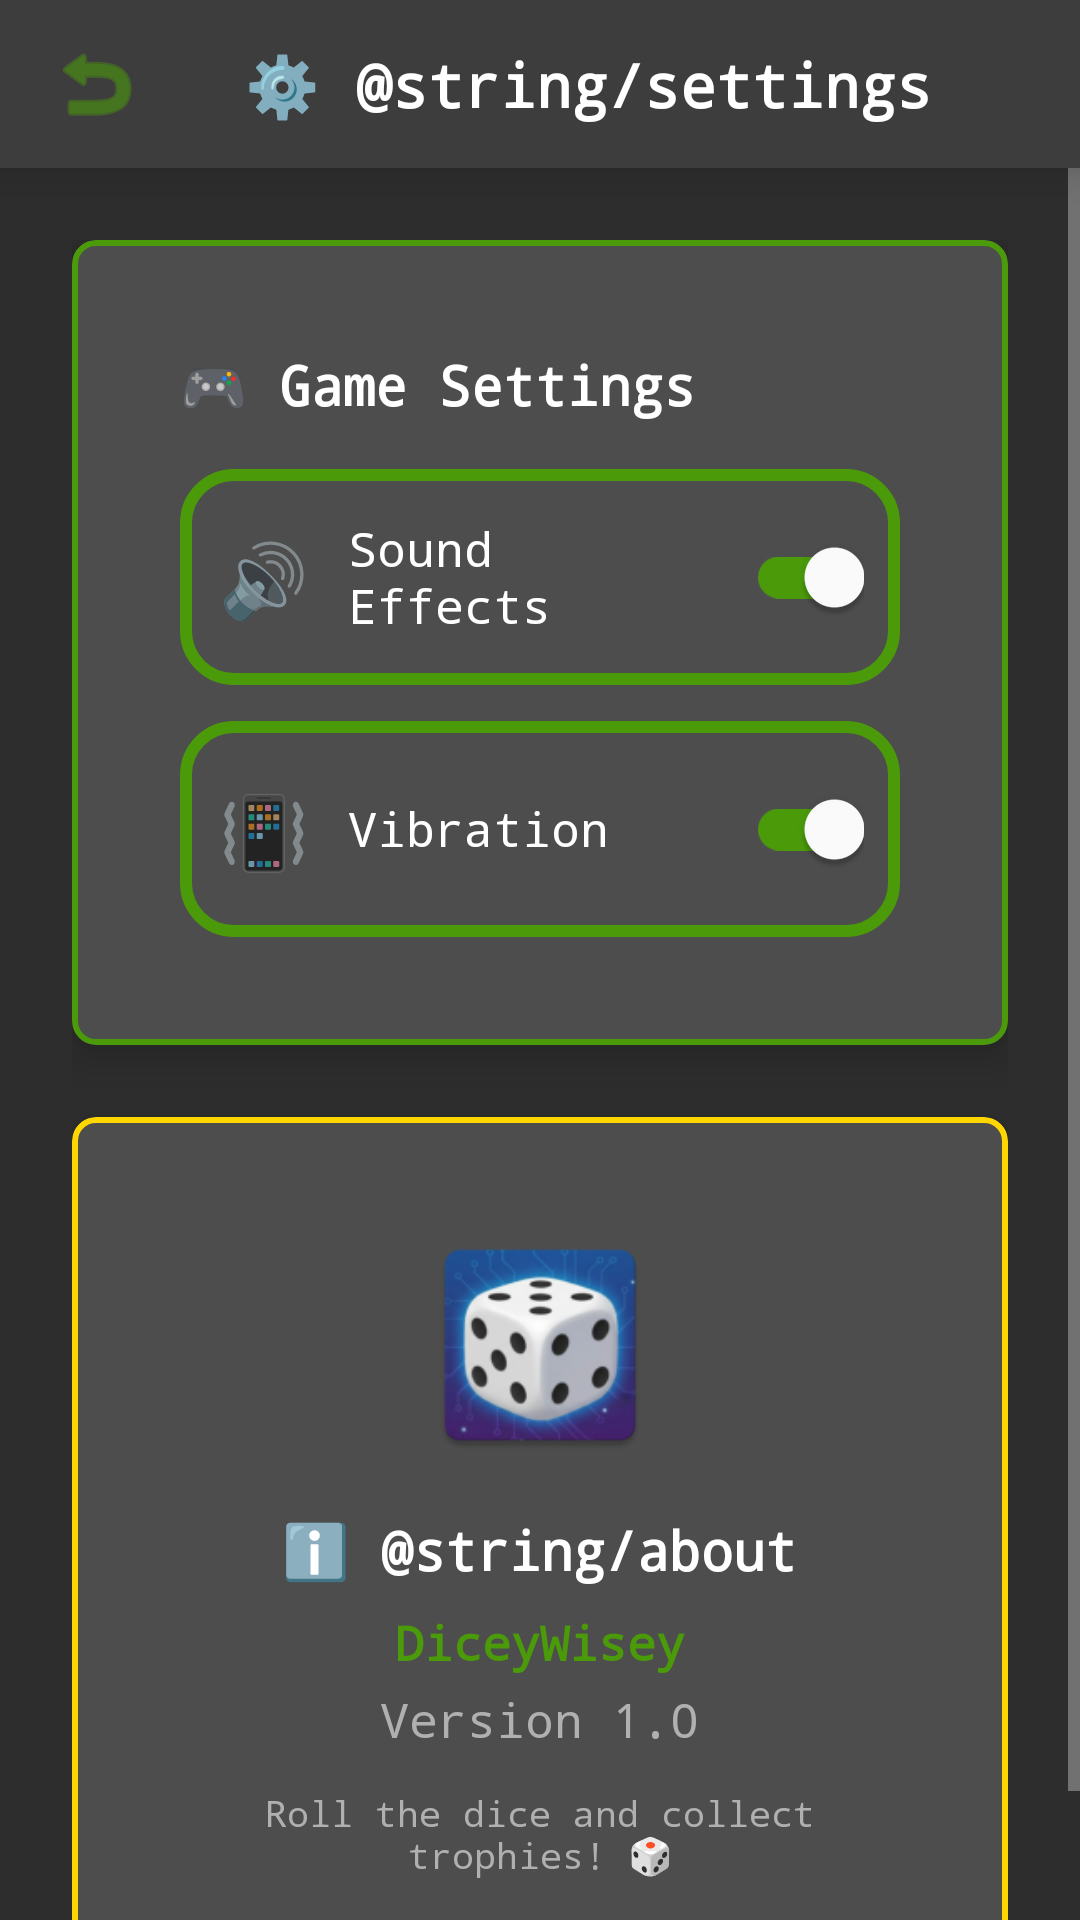

Here is an Android app screen rendered from its layout file. Give the layout XML and the strings, colors and styles it references.
<!-- AndroidManifest.xml: application theme Theme.DiceyWisey -->
<!-- res/layout/activity_settings.xml -->
<?xml version="1.0" encoding="utf-8"?>
<androidx.coordinatorlayout.widget.CoordinatorLayout
    xmlns:android="http://schemas.android.com/apk/res/android"
    xmlns:app="http://schemas.android.com/apk/res-auto"
    android:layout_width="match_parent"
    android:layout_height="match_parent"
    android:background="@color/background"
    android:fitsSystemWindows="true">

    <LinearLayout
        android:layout_width="match_parent"
        android:layout_height="match_parent"
        android:orientation="vertical">

        
        <com.google.android.material.appbar.AppBarLayout
            android:layout_width="match_parent"
            android:layout_height="wrap_content"
            android:background="@color/surface"
            android:elevation="8dp">

            <androidx.constraintlayout.widget.ConstraintLayout
                android:layout_width="match_parent"
                android:layout_height="?attr/actionBarSize"
                android:paddingStart="16dp"
                android:paddingEnd="16dp">

                <ImageView
                    android:id="@+id/btnBack"
                    android:layout_width="32dp"
                    android:layout_height="32dp"
                    android:src="@android:drawable/ic_menu_revert"
                    android:clickable="true"
                    android:focusable="true"
                    android:background="?attr/selectableItemBackgroundBorderless"
                    android:tint="@color/minecraft_green"
                    app:layout_constraintStart_toStartOf="parent"
                    app:layout_constraintTop_toTopOf="parent"
                    app:layout_constraintBottom_toBottomOf="parent" />

                <TextView
                    style="@style/MinecraftHeading"
                    android:layout_width="0dp"
                    android:layout_height="wrap_content"
                    android:text="⚙️ @string/settings"
                    android:textSize="20sp"
                    android:gravity="center"
                    android:layout_marginStart="12dp"
                    android:layout_marginEnd="12dp"
                    android:singleLine="true"
                    android:ellipsize="end"
                    app:layout_constraintStart_toEndOf="@id/btnBack"
                    app:layout_constraintEnd_toEndOf="parent"
                    app:layout_constraintTop_toTopOf="parent"
                    app:layout_constraintBottom_toBottomOf="parent" />
            </androidx.constraintlayout.widget.ConstraintLayout>
        </com.google.android.material.appbar.AppBarLayout>

        
        <ScrollView
            android:layout_width="match_parent"
            android:layout_height="match_parent"
            android:fillViewport="true">

            <LinearLayout
                android:layout_width="match_parent"
                android:layout_height="wrap_content"
                android:orientation="vertical"
                android:padding="24dp">

                
                <com.google.android.material.card.MaterialCardView
                    style="@style/MinecraftCard"
                    android:layout_width="match_parent"
                    android:layout_height="wrap_content"
                    android:layout_marginBottom="24dp"
                    app:cardElevation="8dp"
                    app:strokeColor="@color/minecraft_green"
                    app:strokeWidth="2dp">

                    <LinearLayout
                        android:layout_width="match_parent"
                        android:layout_height="wrap_content"
                        android:orientation="vertical"
                        android:padding="20dp">

                        <TextView
                            style="@style/MinecraftHeading"
                            android:layout_width="wrap_content"
                            android:layout_height="wrap_content"
                            android:text="🎮 Game Settings"
                            android:textSize="18sp"
                            android:layout_marginBottom="16dp" />

                        
                        <LinearLayout
                            android:layout_width="match_parent"
                            android:layout_height="wrap_content"
                            android:orientation="horizontal"
                            android:gravity="center_vertical"
                            android:background="@drawable/dice_background"
                            android:padding="12dp"
                            android:layout_marginBottom="12dp">

                            <TextView
                                android:layout_width="32dp"
                                android:layout_height="32dp"
                                android:text="🔊"
                                android:textSize="24sp"
                                android:gravity="center"
                                android:layout_marginEnd="12dp" />

                            <TextView
                                style="@style/MinecraftBody"
                                android:layout_width="0dp"
                                android:layout_height="wrap_content"
                                android:layout_weight="1"
                                android:text="@string/sound_effects"
                                android:textSize="16sp" />

                            <com.google.android.material.switchmaterial.SwitchMaterial
                                android:id="@+id/switchSound"
                                android:layout_width="wrap_content"
                                android:layout_height="wrap_content"
                                android:checked="true"
                                app:thumbTint="@color/white"
                                app:trackTint="@color/minecraft_green" />
                        </LinearLayout>

                        
                        <LinearLayout
                            android:layout_width="match_parent"
                            android:layout_height="wrap_content"
                            android:orientation="horizontal"
                            android:gravity="center_vertical"
                            android:background="@drawable/dice_background"
                            android:padding="12dp">

                            <TextView
                                android:layout_width="32dp"
                                android:layout_height="32dp"
                                android:text="📳"
                                android:textSize="24sp"
                                android:gravity="center"
                                android:layout_marginEnd="12dp" />

                            <TextView
                                style="@style/MinecraftBody"
                                android:layout_width="0dp"
                                android:layout_height="wrap_content"
                                android:layout_weight="1"
                                android:text="@string/vibration"
                                android:textSize="16sp" />

                            <com.google.android.material.switchmaterial.SwitchMaterial
                                android:id="@+id/switchVibration"
                                android:layout_width="wrap_content"
                                android:layout_height="wrap_content"
                                android:checked="true"
                                app:thumbTint="@color/white"
                                app:trackTint="@color/minecraft_green" />
                        </LinearLayout>
                    </LinearLayout>
                </com.google.android.material.card.MaterialCardView>

                
                <com.google.android.material.card.MaterialCardView
                    style="@style/MinecraftCard"
                    android:layout_width="match_parent"
                    android:layout_height="wrap_content"
                    app:cardElevation="4dp"
                    app:strokeColor="@color/gold"
                    app:strokeWidth="2dp">

                    <LinearLayout
                        android:layout_width="match_parent"
                        android:layout_height="wrap_content"
                        android:orientation="vertical"
                        android:gravity="center"
                        android:padding="20dp">

                        <ImageView
                            android:layout_width="80dp"
                            android:layout_height="80dp"
                            android:src="@mipmap/ic_launcher"
                            android:layout_marginBottom="16dp" />

                        <TextView
                            style="@style/MinecraftHeading"
                            android:layout_width="wrap_content"
                            android:layout_height="wrap_content"
                            android:text="ℹ️ @string/about"
                            android:textSize="18sp"
                            android:layout_marginBottom="8dp" />

                        <TextView
                            style="@style/MinecraftBody"
                            android:layout_width="wrap_content"
                            android:layout_height="wrap_content"
                            android:text="@string/app_name"
                            android:textColor="@color/minecraft_green"
                            android:textStyle="bold"
                            android:textSize="16sp" />

                        <TextView
                            style="@style/MinecraftBody"
                            android:layout_width="wrap_content"
                            android:layout_height="wrap_content"
                            android:text="@string/version"
                            android:textColor="@color/text_secondary"
                            android:layout_marginTop="4dp" />

                        <TextView
                            style="@style/MinecraftBody"
                            android:layout_width="wrap_content"
                            android:layout_height="wrap_content"
                            android:text="Roll the dice and collect trophies! 🎲"
                            android:textColor="@color/text_secondary"
                            android:textSize="12sp"
                            android:gravity="center"
                            android:layout_marginTop="12dp" />
                    </LinearLayout>
                </com.google.android.material.card.MaterialCardView>
            </LinearLayout>
        </ScrollView>
    </LinearLayout>
</androidx.coordinatorlayout.widget.CoordinatorLayout>
<!-- resources referenced by this layout -->
<resources>
  <color name="background">#2D2D2D</color>
  <color name="gold">#FFD700</color>
  <color name="minecraft_green">#4A9A0A</color>
  <color name="surface">#3D3D3D</color>
  <color name="text_secondary">#B0B0B0</color>
  <color name="white">#FFFFFF</color>
  <!-- drawable dice_background (drawable) -->
  <?xml version="1.0" encoding="utf-8"?>
  <shape xmlns:android="http://schemas.android.com/apk/res/android"
      android:shape="rectangle">
      <solid android:color="@color/card_background" />
      <stroke
          android:width="4dp"
          android:color="@color/minecraft_green" />
      <corners android:radius="16dp" />
  </shape>
  <string name="about">About</string>
  <string name="app_name">DiceyWisey</string>
  <string name="settings">Settings</string>
  <string name="sound_effects">Sound Effects</string>
  <string name="version">Version 1.0</string>
  <string name="vibration">Vibration</string>
  <style name="MinecraftBody">
          <item name="android:textColor">@color/text_primary</item>
          <item name="android:textSize">16sp</item>
          <item name="android:fontFamily">monospace</item>
      </style>
  <style name="MinecraftCard">
          <item name="cardBackgroundColor">@color/card_background</item>
          <item name="cardCornerRadius">8dp</item>
          <item name="cardElevation">4dp</item>
          <item name="contentPadding">16dp</item>
      </style>
  <style name="MinecraftHeading">
          <item name="android:textColor">@color/text_primary</item>
          <item name="android:textSize">24sp</item>
          <item name="android:textStyle">bold</item>
          <item name="android:fontFamily">monospace</item>
      </style>
  <style name="Theme.DiceyWisey" parent="Base.Theme.DiceyWisey" />
  <color name="card_background">#4D4D4D</color>
  <color name="text_primary">#FFFFFF</color>
  <color name="minecraft_green_dark">#3A7A08</color>
  <color name="minecraft_brown">#8B5A3C</color>
  <color name="minecraft_brown_dark">#6B4A2C</color>
  <color name="black">#000000</color>
  <color name="dark_background">#2D2D2D</color>
  <color name="light_gray">#B0B0B0</color>
  <style name="MinecraftAlertDialog" parent="Theme.MaterialComponents.Dialog.Alert">
          <item name="colorPrimary">@color/minecraft_green</item>
          <item name="colorAccent">@color/minecraft_green</item>
          <item name="android:background">@color/surface</item>
          <item name="android:textColorPrimary">@color/text_primary</item>
          <item name="buttonBarPositiveButtonStyle">@style/MinecraftPositiveButton</item>
          <item name="buttonBarNegativeButtonStyle">@style/MinecraftNegativeButton</item>
      </style>
  <style name="MinecraftPositiveButton" parent="Widget.MaterialComponents.Button.TextButton.Dialog">
          <item name="android:textColor">@color/minecraft_green</item>
          <item name="android:textStyle">bold</item>
          <item name="android:fontFamily">monospace</item>
      </style>
  <style name="MinecraftNegativeButton" parent="Widget.MaterialComponents.Button.TextButton.Dialog">
          <item name="android:textColor">@color/error</item>
          <item name="android:textStyle">bold</item>
          <item name="android:fontFamily">monospace</item>
      </style>
  <color name="error">#CF6679</color>
</resources>
